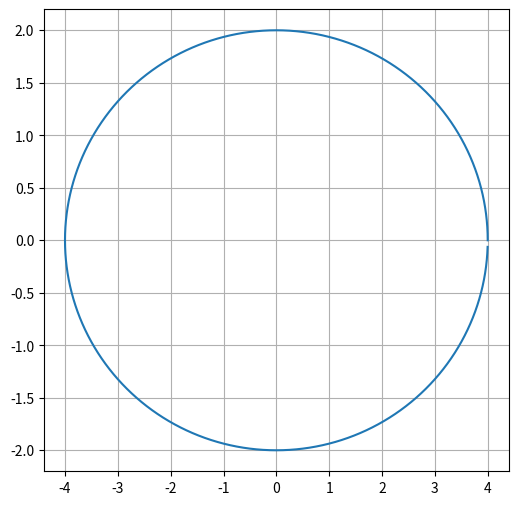

Source code (Python):
import matplotlib.pyplot as plt
import numpy as np

"""
min f(x)
"""

def line(x1, x2, k=4):
    if k <= 4:
        return 0
    else:
        p1 = np.square(x1-2)
        p2 = np.square(x2-2)
        return None


fig = plt.figure(figsize=(6, 6))
ax = fig.add_subplot(111)
a = 4
b = 2
theta = np.arange(0, 2 * np.pi, np.pi / 100)
print(theta)
x = a*np.cos(theta)
y = b*np.sin(theta)
ax.plot(x, y)
ax.grid(True)
plt.show()
